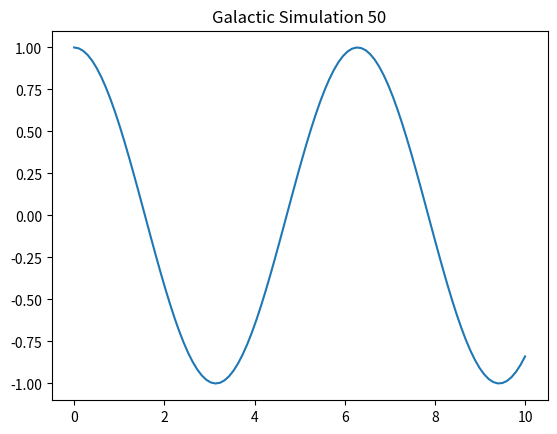

Write the Python code that produced this figure.
import numpy as np
import matplotlib.pyplot as plt

def simulate():
    t = np.linspace(0, 10, 100)
    y = np.cos(t)
    plt.plot(t, y)
    plt.title("Galactic Simulation 50")
    plt.show()

if __name__ == "__main__":
    simulate()
